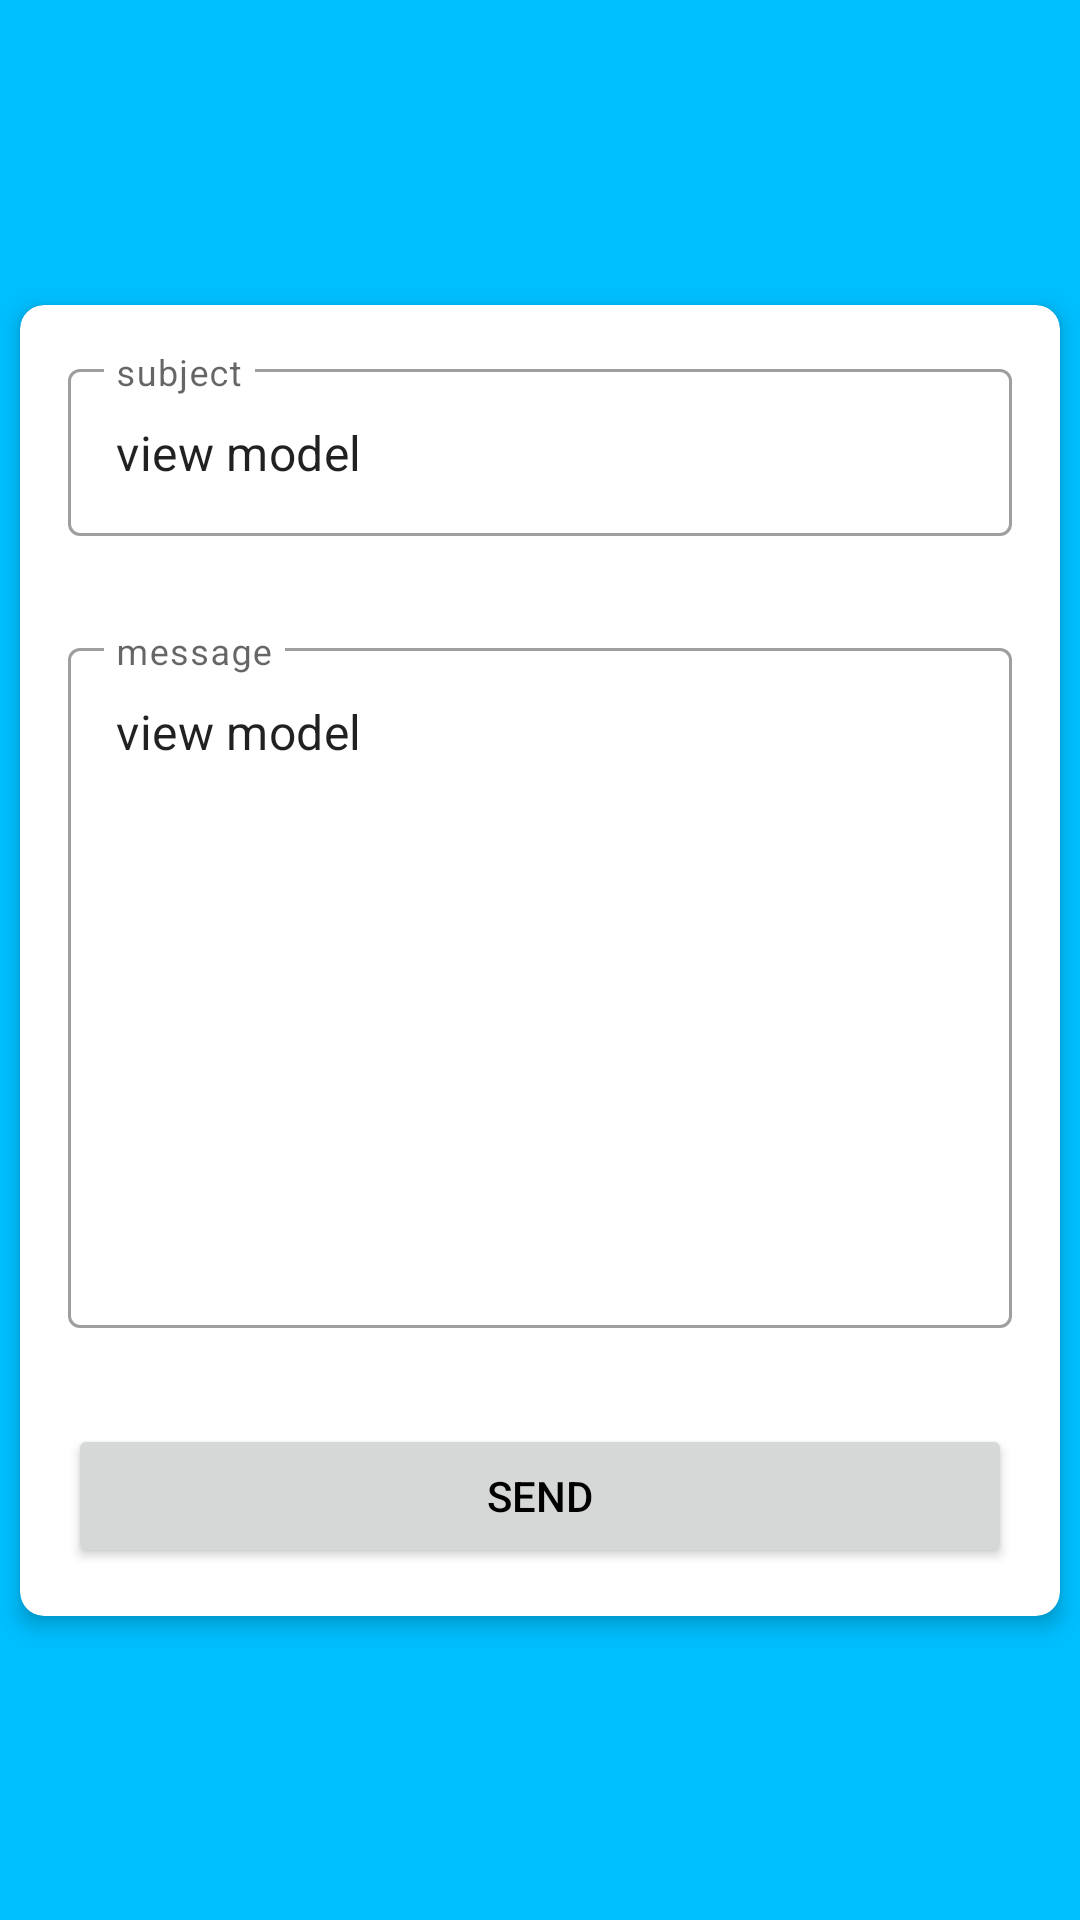

The Android layout XML behind this screen, and the referenced resources:
<!-- AndroidManifest.xml: application theme Theme.GoRide -->
<!-- res/layout/fragment_help.xml -->
<?xml version="1.0" encoding="utf-8"?>
<layout xmlns:android="http://schemas.android.com/apk/res/android"
    xmlns:app="http://schemas.android.com/apk/res-auto"
    xmlns:tools="http://schemas.android.com/tools">

    <data>

    </data>

    <androidx.constraintlayout.widget.ConstraintLayout
        android:layout_width="match_parent"
        android:layout_height="match_parent"
        tools:context=".ui.driver.profile.items.help.HelpFragment">

        <androidx.cardview.widget.CardView
            style="@style/cardStyle"
            android:layout_width="match_parent"
            android:layout_height="wrap_content"
            app:layout_constraintEnd_toEndOf="parent"
            app:layout_constraintStart_toStartOf="parent"
            app:layout_constraintTop_toTopOf="parent"
            app:layout_constraintBottom_toBottomOf="parent"
            >

            <androidx.appcompat.widget.LinearLayoutCompat
                android:layout_width="match_parent"
                android:layout_height="match_parent"
                android:orientation="vertical">

                <com.google.android.material.textfield.TextInputLayout
                    style="?attr/textInputOutlinedStyle"
                    android:layout_width="match_parent"
                    android:layout_height="wrap_content"
                    android:layout_margin="16dp"
                    android:hint="@string/subject"

                    >

                    <com.google.android.material.textfield.TextInputEditText
                        android:layout_width="match_parent"
                        android:layout_height="match_parent"
                        android:text="view model" />
                </com.google.android.material.textfield.TextInputLayout>

                <com.google.android.material.textfield.TextInputLayout
                    style="?attr/textInputOutlinedStyle"
                    android:layout_width="match_parent"
                    android:layout_height="wrap_content"
                    android:layout_margin="16dp"
                    android:hint="@string/message">

                    <com.google.android.material.textfield.TextInputEditText
                        android:id="@+id/message"
                        android:layout_width="match_parent"
                        android:layout_height="match_parent"
                        android:gravity="start"
                        android:lines="10"
                        android:text="view model"
                        android:textAlignment="textStart" />
                </com.google.android.material.textfield.TextInputLayout>

                <Button
                    android:layout_width="match_parent"
                    android:layout_height="wrap_content"
                    android:text="@string/send"
                    android:layout_margin="16dp"
                    />

            </androidx.appcompat.widget.LinearLayoutCompat>

        </androidx.cardview.widget.CardView>




    </androidx.constraintlayout.widget.ConstraintLayout>
</layout>
<!-- resources referenced by this layout -->
<resources>
  <string name="message">message</string>
  <string name="send">send</string>
  <string name="subject">subject</string>
  <style name="cardStyle" parent="Widget.MaterialComponents.CardView">
          <item name="cardCornerRadius">8dp</item>
          <item name="cardElevation">4dp</item>
          <item name="cardUseCompatPadding">true</item>
          <item name="cardPreventCornerOverlap">true</item>
          <item name="cardMaxElevation">4dp</item>
      </style>
  <style name="Theme.GoRide" parent="Theme.MaterialComponents.Light.NoActionBar">
          
          
          <item name="colorPrimary">@color/sunset_orange</item>
          <item name="colorPrimaryVariant">@color/ocean_blue</item>
          <item name="colorOnPrimary">@color/white</item>
          
          <item name="colorSecondary">@color/dark_sunset_orange</item>
          <item name="colorSecondaryVariant">@color/dark_ocean_blue</item>
          <item name="colorOnSecondary">@color/dark_ocean_blue</item>
          
          <item name="android:statusBarColor">?attr/colorPrimaryVariant</item>
          
          <item name="android:windowBackground">?attr/colorPrimaryVariant</item>
          <item name="android:actionBarItemBackground">?attr/colorPrimaryVariant</item>
          <item name="android:textColor">@color/black</item>
          <item name="CardViewBackground">@color/dark_ocean_blue</item>
  
      </style>
  <color name="sunset_orange">#FFA500</color>
  <color name="ocean_blue">#00BFFF</color>
  <color name="white">#FFFFFFFF</color>
  <color name="dark_sunset_orange">#FF8C00</color>
  <color name="dark_ocean_blue">#008B8B</color>
  <color name="black">#FF000000</color>
</resources>
